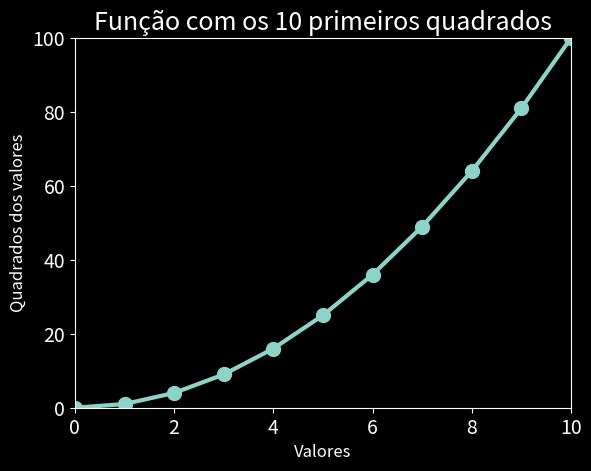

Here is the Python script that generated this plot:
import matplotlib.pyplot as plt


def plota_grafico(pontos):
    """Função simples para plotar um gráfico de função quadrática na tela"""

    # Gera a lista de pontos para o gráfico
    valores_x = range(0, pontos+1)
    valores_y = []
    for x in valores_x:
        y = (x ** 2)
        valores_y.append(y)

    # Estiliza o gráfico
    plt.style.use('dark_background')
    fig, ax = plt.subplots()
    #ax.scatter(2, 5) #Plota um único ponto passando as coodenadas de x e y;
    ax.scatter(valores_x, valores_y, s=100)
    ax.plot(valores_x, valores_y, linewidth=3) #Plota o gráfico em linha contínua
    # Define o título do gráfico e os rótulos dos eixos
    str = f'Função com os {pontos} primeiros quadrados'
    ax.set_title(str, fontsize=18)
    ax.set_xlabel('Valores', fontsize=12)
    ax.set_ylabel('Quadrados dos valores', fontsize=12)
    # Define o tamano dos rótulos de marcação de escala
    ax.tick_params(labelsize=14)
    ax.axis([0, max(valores_x), 0, max(valores_y)])# Define o intervalo para cada eixo
    # Exibe o gráfico na tela
    plt.show()


plota_grafico(10)